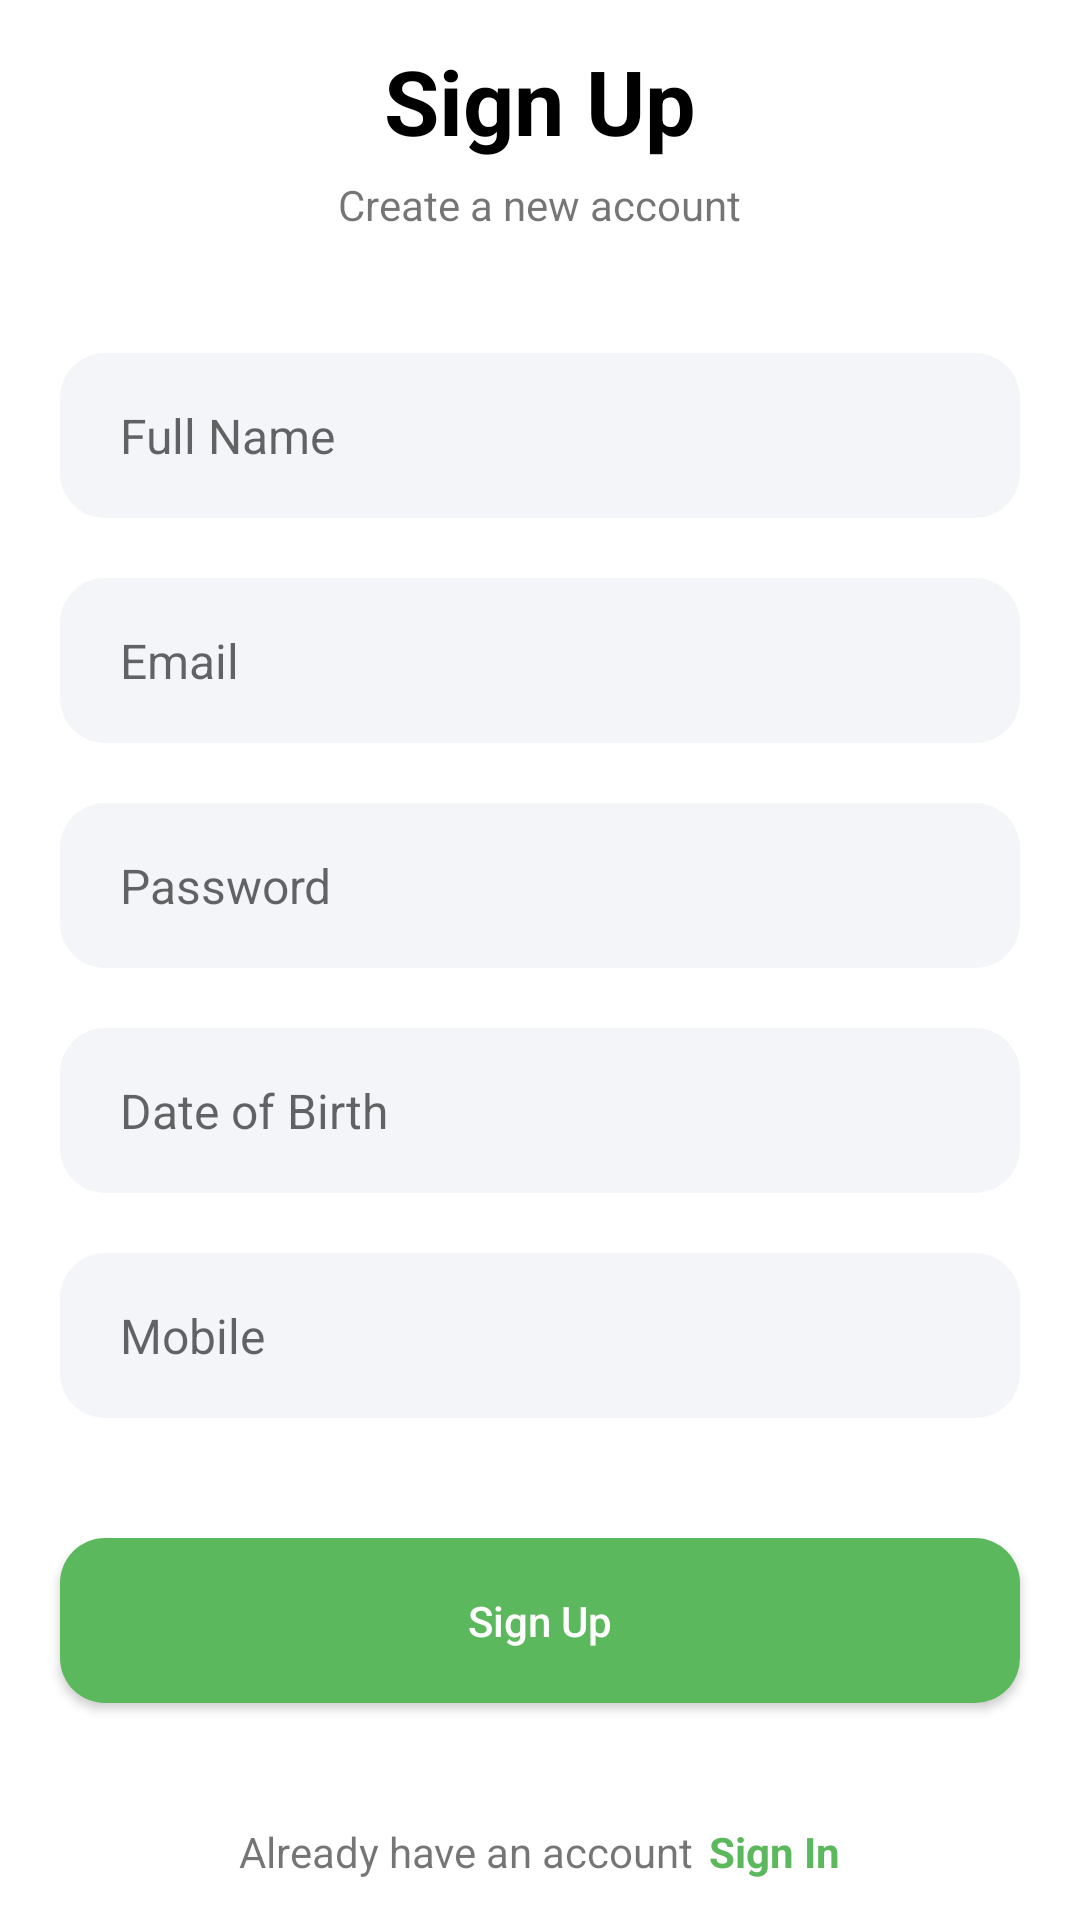

Reconstruct the res/layout file that produces this screen, plus the resources it refers to.
<!-- AndroidManifest.xml: application theme Theme.GreenAcademy2 -->
<!-- res/layout/activity_sign_up.xml -->
<?xml version="1.0" encoding="utf-8"?>
<LinearLayout xmlns:android="http://schemas.android.com/apk/res/android"
    xmlns:app="http://schemas.android.com/apk/res-auto"
    xmlns:tools="http://schemas.android.com/tools"
    android:layout_width="match_parent"
    android:layout_height="match_parent"
    android:orientation="vertical"
    android:gravity="center"
    tools:context=".SignUp">


    <TextView
        android:layout_width="wrap_content"
        android:layout_height="wrap_content"
        android:text="Sign Up"
        android:textSize="30sp"
        android:textStyle="bold"
        android:textColor="#000000"
        android:layout_gravity="center"/>

    <TextView
        android:layout_width="wrap_content"
        android:layout_height="wrap_content"
        android:text="Create a new account"
        android:layout_marginTop="5dp"
        android:layout_gravity="center"/>

    <EditText
        android:id="@+id/fullName"
        android:layout_width="match_parent"
        android:layout_height="55dp"
        android:hint="Full Name"
        android:maxLines="1"
        android:inputType="text"
        android:textSize="16sp"
        android:paddingStart="20dp"
        android:paddingEnd="20dp"
        android:layout_marginStart="20dp"
        android:layout_marginEnd="20dp"
        android:layout_marginTop="40dp"
        android:background="@drawable/round_back_dark_blue5_15"/>

    <EditText
        android:id="@+id/Email"
        android:layout_width="match_parent"
        android:layout_height="55dp"
        android:hint="Email"
        android:maxLines="1"
        android:inputType="textEmailAddress"
        android:textSize="16sp"
        android:paddingStart="20dp"
        android:paddingEnd="20dp"
        android:layout_marginStart="20dp"
        android:layout_marginEnd="20dp"
        android:layout_marginTop="20dp"
        android:background="@drawable/round_back_dark_blue5_15"/>

    <EditText
        android:id="@+id/password"
        android:layout_width="match_parent"
        android:layout_height="55dp"
        android:hint="Password"
        android:maxLines="1"
        android:inputType="textPassword"
        android:textSize="16sp"
        android:paddingStart="20dp"
        android:paddingEnd="20dp"
        android:layout_marginStart="20dp"
        android:layout_marginEnd="20dp"
        android:layout_marginTop="20dp"
        android:background="@drawable/round_back_dark_blue5_15"/>

    <EditText
        android:id="@+id/dob"
        android:layout_width="match_parent"
        android:layout_height="55dp"
        android:hint="Date of Birth"
        android:maxLines="1"
        android:focusable="false"
        android:textSize="16sp"
        android:paddingStart="20dp"
        android:paddingEnd="20dp"
        android:layout_marginStart="20dp"
        android:layout_marginEnd="20dp"
        android:layout_marginTop="20dp"
        android:background="@drawable/round_back_dark_blue5_15"/>

    <RelativeLayout
        android:layout_width="match_parent"
        android:layout_height="55dp"
        android:layout_marginEnd="20dp"
        android:layout_marginTop="20dp"
        android:background="@drawable/round_back_dark_blue5_15"
        android:layout_marginStart="20dp">

        <EditText
            android:id="@+id/phone"
            android:layout_width="match_parent"
            android:layout_height="match_parent"
            android:background="@android:color/transparent"
            android:paddingStart="20dp"
            android:paddingEnd="20dp"
            android:textSize="16sp"
            android:inputType="phone"
            android:maxLines="1"
            android:hint="Mobile"/>

        <ImageView
            android:layout_width="40dp"
            android:layout_height="40dp"
            android:layout_alignParentEnd="true"
            android:layout_centerVertical="true"/>

    </RelativeLayout>

    
    
    
    
    
    
    
    

    <androidx.appcompat.widget.AppCompatButton
        android:id="@+id/registerBtn"
        android:layout_width="match_parent"
        android:layout_height="55dp"
        android:layout_marginStart="20dp"
        android:text="Sign Up"
        android:textAllCaps="false"
        android:layout_marginTop="40dp"
        android:background="@drawable/round_back_primary_15"
        android:textColor="#ffffff"
        android:layout_marginEnd="20dp">
    </androidx.appcompat.widget.AppCompatButton>

    <LinearLayout
        android:layout_width="wrap_content"
        android:layout_height="wrap_content"
        android:orientation="horizontal"
        android:layout_marginTop="40dp"
        android:gravity="center">

        <TextView
            android:layout_width="wrap_content"
            android:layout_height="wrap_content"
            android:text="Already have an account"/>

        <TextView
            android:id="@+id/createText"
            android:layout_width="wrap_content"
            android:layout_height="wrap_content"
            android:textStyle="bold"
            android:textColor="@color/primary"
            android:layout_marginStart="5dp"
            android:text="Sign In"/>


    </LinearLayout>

    <LinearLayout
        android:layout_width="wrap_content"
        android:layout_height="wrap_content"
        >
        <ProgressBar
            android:id="@+id/progressBar"
            android:layout_width="wrap_content"
            android:layout_height="wrap_content"
            android:visibility="gone"
            />
    </LinearLayout>
</LinearLayout>
<!-- resources referenced by this layout -->
<resources>
  <color name="primary">#5cb85c</color>
  <!-- drawable round_back_dark_blue5_15 (drawable) -->
  <?xml version="1.0" encoding="utf-8"?>
  <shape xmlns:android="http://schemas.android.com/apk/res/android"
      android:shape="rectangle">
  
      <solid
          android:color="#0D174188">
      </solid>
      <corners
          android:radius="15dp">
      </corners>
  </shape>
  <!-- drawable round_back_primary_15 (drawable) -->
  <?xml version="1.0" encoding="utf-8"?>
  <shape xmlns:android="http://schemas.android.com/apk/res/android"
      android:shape="rectangle">
  
      <solid android:color="@color/primary"></solid>
      <corners android:radius="15dp"></corners>
  </shape>
  <style name="Theme.GreenAcademy2" parent="Base.Theme.GreenAcademy2" />
  <style name="Base.Theme.GreenAcademy2" parent="Theme.MaterialComponents.DayNight.NoActionBar">
          
          
          <item name="colorPrimary">@color/primary</item>
          <item name="colorPrimaryVariant">@color/primary</item>
          <item name="android:statusBarColor">?android:attr/colorPrimary</item>
  
  
      </style>
</resources>
